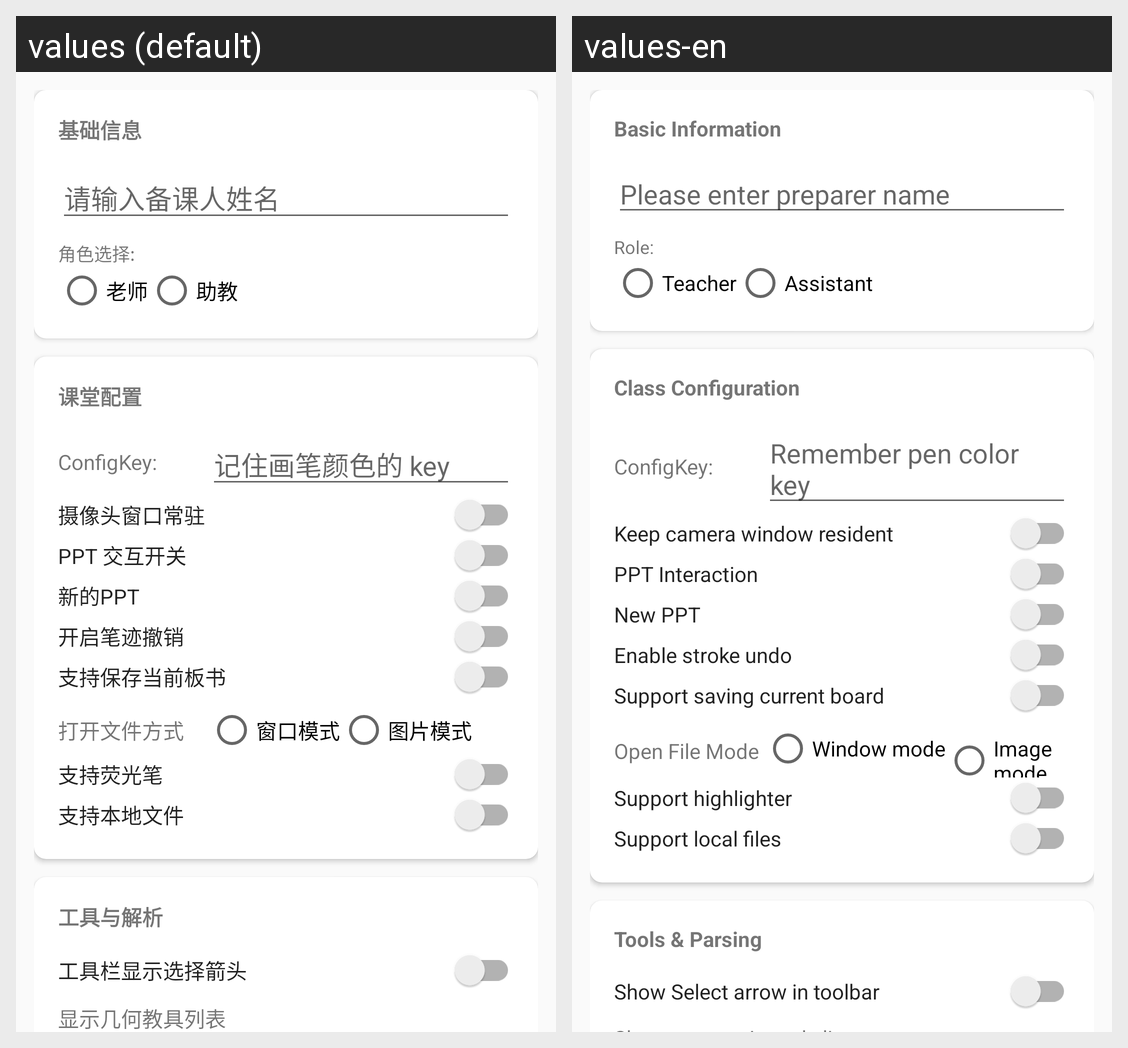

Locale-by-locale string values for the Android screen shown in this grid:
Android screen res/layout/activity_prepare_lesson.xml rendered under 2 locales, left to right: values (default), values-en. Device: Nexus 5 (rendered at 1080×1920; each locale shown at half size, 540×960, under a caption strip naming it); theme AppTheme.
Strings drawn on this screen, with the default value and each locale's value (text and hints the layout hard-codes, and strings that could not be matched under every locale, appear in the picture but are not listed):

basic_info
  values: 基础信息
  values-en: Basic Information

prepare_enter_name
  values: 请输入备课人姓名
  values-en: Please enter preparer name

role_select
  values: 角色选择:
  values-en: Role:

speaker
  values: 老师
  values-en: Teacher

assistant
  values: 助教
  values-en: Assistant

class_config
  values: 课堂配置
  values-en: Class Configuration

config_key
  values: ConfigKey:
  values-en: ConfigKey:

config_key_hint
  values: 记住画笔颜色的 key
  values-en: Remember pen color key

residentcamera
  values: 摄像头窗口常驻
  values-en: Keep camera window resident

ppt_interaction_toggle
  values: PPT 交互开关
  values-en: PPT Interaction

newppt
  values: 新的PPT
  values-en: New PPT

enable_undo_stroke
  values: 开启笔迹撤销
  values-en: Enable stroke undo

enable_save_current_board
  values: 支持保存当前板书
  values-en: Support saving current board

open_file_mode
  values: 打开文件方式
  values-en: Open File Mode

open_file_mode_window
  values: 窗口模式
  values-en: Window mode

open_file_mode_image
  values: 图片模式
  values-en: Image mode

supportHighlighter
  values: 支持荧光笔
  values-en: Support highlighter

local_file_support
  values: 支持本地文件
  values-en: Support local files

tools_and_parse
  values: 工具与解析
  values-en: Tools & Parsing

toolbar_show_select_arrow
  values: 工具栏显示选择箭头
  values-en: Show Select arrow in toolbar
